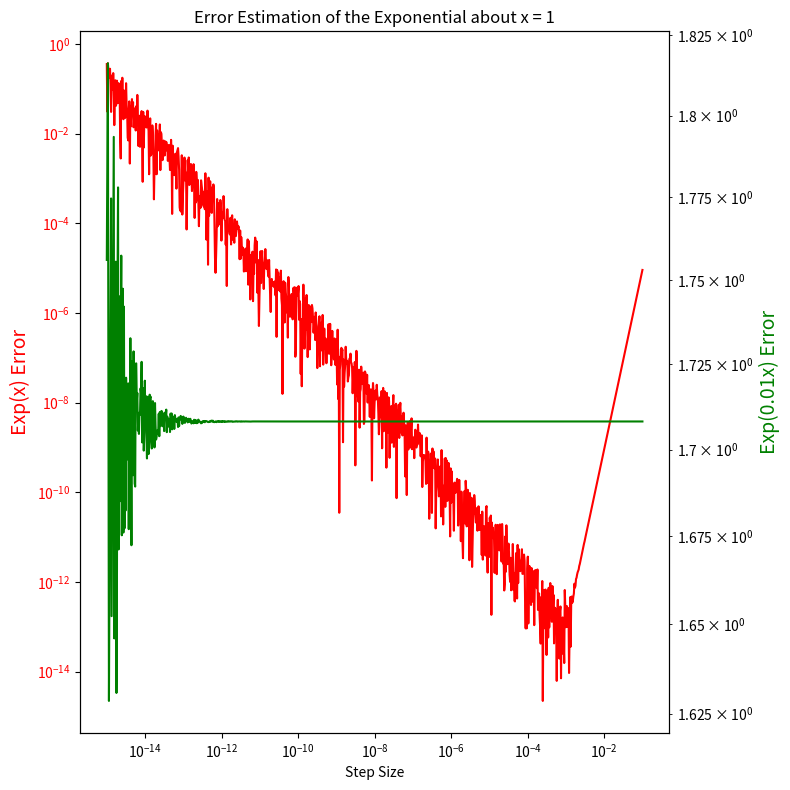

Source code (Python):
# -*- coding: utf-8 -*-
"""
Created on Tue Sep 13 13:17:16 2022

[redacted]
Solution to Q1b of PSET1 
[redacted]
"""

import numpy as np
from matplotlib import pyplot as plt

logdx = np.linspace(-15, -1, 1001)
dx = 10**logdx

func = np.exp
x0 = 1

y00 = func(x0)
y01 = func(x0 + dx)
y02 = func(x0 - dx)
y03 = func(x0 + 2*dx)
y04 = func(x0 - 2*dx)

y10 = func(x0*0.01)
y11 = func(x0*0.01 + dx)
y12 = func(x0*0.01 - dx)
y13 = func(x0*0.01 + 2*dx)
y14 = func(x0*0.01 - 2*dx)

d1_Norm = (y04 - 8*y02 + 8*y01 - y03)/(12*dx)
d1_Stretched = (y14 - 8*y12 + 8*y11 - y13)/(12*dx)




fig, ax1 = plt.subplots(figsize=(8, 8))
ax2 = ax1.twinx()

ax1.loglog(dx, np.abs(d1_Norm - np.exp(x0)), label = 'exp(x)', color = 'red')
ax2.loglog(dx, np.abs(d1_Stretched - np.exp(x0)), label = 'exp(0.01x)', color = 'green')

ax1.set_xlabel('Step Size')
ax1.set_ylabel('Exp(x) Error', color = 'red', fontsize = 14)
ax1.tick_params(axis="y", labelcolor='red')

ax2.set_ylabel('Exp(0.01x) Error', color = 'green', fontsize = 14)
ax2.tick_params(axis="y", labelcolor='green')

plt.title('Error Estimation of the Exponential about x = 1')
fig.tight_layout()

plt.savefig('ErrorEst_Q1.png')
plt.show()

